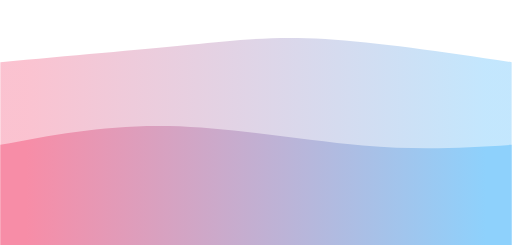
t = 0.00 s
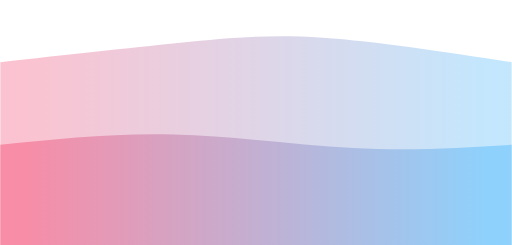
t = 3.13 s
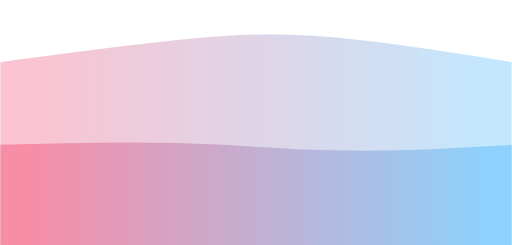
t = 6.25 s
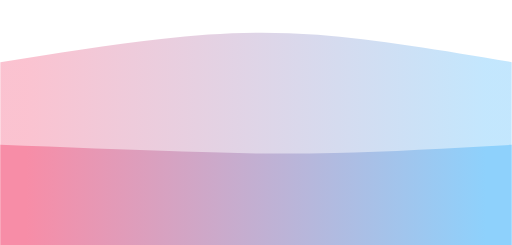
t = 9.38 s

The animated SVG that drew these frames (rendered in a browser with its animation timeline set to each time). Animation: 2 CSS @keyframes rules; frames cover the first 9.38 s, repeats indefinitely.

<svg width="100%" height="100%" id="svg" viewBox="0 0 1440 690" xmlns="http://www.w3.org/2000/svg" class="transition duration-300 ease-in-out delay-150"><style>
          .path-0{
            animation:pathAnim-0 50s;
            animation-timing-function: linear;
            animation-iteration-count: infinite;
          }
          @keyframes pathAnim-0{
            0%{
              d: path("M 0,700 L 0,175 C 194.2666666666667,157.53333333333333 388.5333333333334,140.06666666666666 533,126 C 677.4666666666666,111.93333333333332 772.1333333333334,101.26666666666668 915,110 C 1057.8666666666666,118.73333333333332 1248.9333333333334,146.86666666666667 1440,175 L 1440,700 L 0,700 Z");
            }
            25%{
              d: path("M 0,700 L 0,175 C 140.93333333333334,147.93333333333334 281.8666666666667,120.86666666666666 426,104 C 570.1333333333333,87.13333333333334 717.4666666666667,80.46666666666667 887,94 C 1056.5333333333333,107.53333333333333 1248.2666666666667,141.26666666666665 1440,175 L 1440,700 L 0,700 Z");
            }
            50%{
              d: path("M 0,700 L 0,175 C 152.8,183.13333333333333 305.6,191.26666666666668 457,189 C 608.4,186.73333333333332 758.4000000000001,174.06666666666666 922,170 C 1085.6,165.93333333333334 1262.8,170.46666666666667 1440,175 L 1440,700 L 0,700 Z");
            }
            75%{
              d: path("M 0,700 L 0,175 C 125.46666666666664,198.2 250.93333333333328,221.4 401,212 C 551.0666666666667,202.6 725.7333333333333,160.6 903,149 C 1080.2666666666667,137.4 1260.1333333333332,156.2 1440,175 L 1440,700 L 0,700 Z");
            }
            100%{
              d: path("M 0,700 L 0,175 C 194.2666666666667,157.53333333333333 388.5333333333334,140.06666666666666 533,126 C 677.4666666666666,111.93333333333332 772.1333333333334,101.26666666666668 915,110 C 1057.8666666666666,118.73333333333332 1248.9333333333334,146.86666666666667 1440,175 L 1440,700 L 0,700 Z");
            }
          }</style><defs><linearGradient id="gradient" x1="0%" y1="50%" x2="100%" y2="50%"><stop offset="5%" stop-color="#F78DA7"/><stop offset="95%" stop-color="#8ED1FC"/></linearGradient></defs><path d="M 0,700 L 0,175 C 194.2666666666667,157.53333333333333 388.5333333333334,140.06666666666666 533,126 C 677.4666666666666,111.93333333333332 772.1333333333334,101.26666666666668 915,110 C 1057.8666666666666,118.73333333333332 1248.9333333333334,146.86666666666667 1440,175 L 1440,700 L 0,700 Z" stroke="none" stroke-width="0" fill="url(#gradient)" fill-opacity="0.53" class="transition-all duration-300 ease-in-out delay-150 path-0"/><style>
          .path-1{
            animation:pathAnim-1 50s;
            animation-timing-function: linear;
            animation-iteration-count: infinite;
          }
          @keyframes pathAnim-1{
            0%{
              d: path("M 0,700 L 0,408 C 149.7333333333333,379.4666666666667 299.4666666666666,350.93333333333334 476,355 C 652.5333333333334,359.06666666666666 855.8666666666668,395.73333333333335 1021,410 C 1186.1333333333332,424.26666666666665 1313.0666666666666,416.1333333333333 1440,408 L 1440,700 L 0,700 Z");
            }
            25%{
              d: path("M 0,700 L 0,408 C 190.66666666666669,426.93333333333334 381.33333333333337,445.8666666666667 526,451 C 670.6666666666666,456.1333333333333 769.3333333333333,447.46666666666664 914,438 C 1058.6666666666667,428.53333333333336 1249.3333333333335,418.26666666666665 1440,408 L 1440,700 L 0,700 Z");
            }
            50%{
              d: path("M 0,700 L 0,408 C 165.33333333333331,451.73333333333335 330.66666666666663,495.46666666666664 501,469 C 671.3333333333334,442.53333333333336 846.6666666666667,345.8666666666667 1004,324 C 1161.3333333333333,302.1333333333333 1300.6666666666665,355.06666666666666 1440,408 L 1440,700 L 0,700 Z");
            }
            75%{
              d: path("M 0,700 L 0,408 C 125.46666666666664,416.93333333333334 250.93333333333328,425.8666666666667 411,440 C 571.0666666666667,454.1333333333333 765.7333333333333,473.46666666666664 943,469 C 1120.2666666666667,464.53333333333336 1280.1333333333332,436.26666666666665 1440,408 L 1440,700 L 0,700 Z");
            }
            100%{
              d: path("M 0,700 L 0,408 C 149.7333333333333,379.4666666666667 299.4666666666666,350.93333333333334 476,355 C 652.5333333333334,359.06666666666666 855.8666666666668,395.73333333333335 1021,410 C 1186.1333333333332,424.26666666666665 1313.0666666666666,416.1333333333333 1440,408 L 1440,700 L 0,700 Z");
            }
          }</style><defs><linearGradient id="gradient" x1="0%" y1="50%" x2="100%" y2="50%"><stop offset="5%" stop-color="#F78DA7"/><stop offset="95%" stop-color="#8ED1FC"/></linearGradient></defs><path d="M 0,700 L 0,408 C 149.7333333333333,379.4666666666667 299.4666666666666,350.93333333333334 476,355 C 652.5333333333334,359.06666666666666 855.8666666666668,395.73333333333335 1021,410 C 1186.1333333333332,424.26666666666665 1313.0666666666666,416.1333333333333 1440,408 L 1440,700 L 0,700 Z" stroke="none" stroke-width="0" fill="url(#gradient)" fill-opacity="1" class="transition-all duration-300 ease-in-out delay-150 path-1"/></svg>
